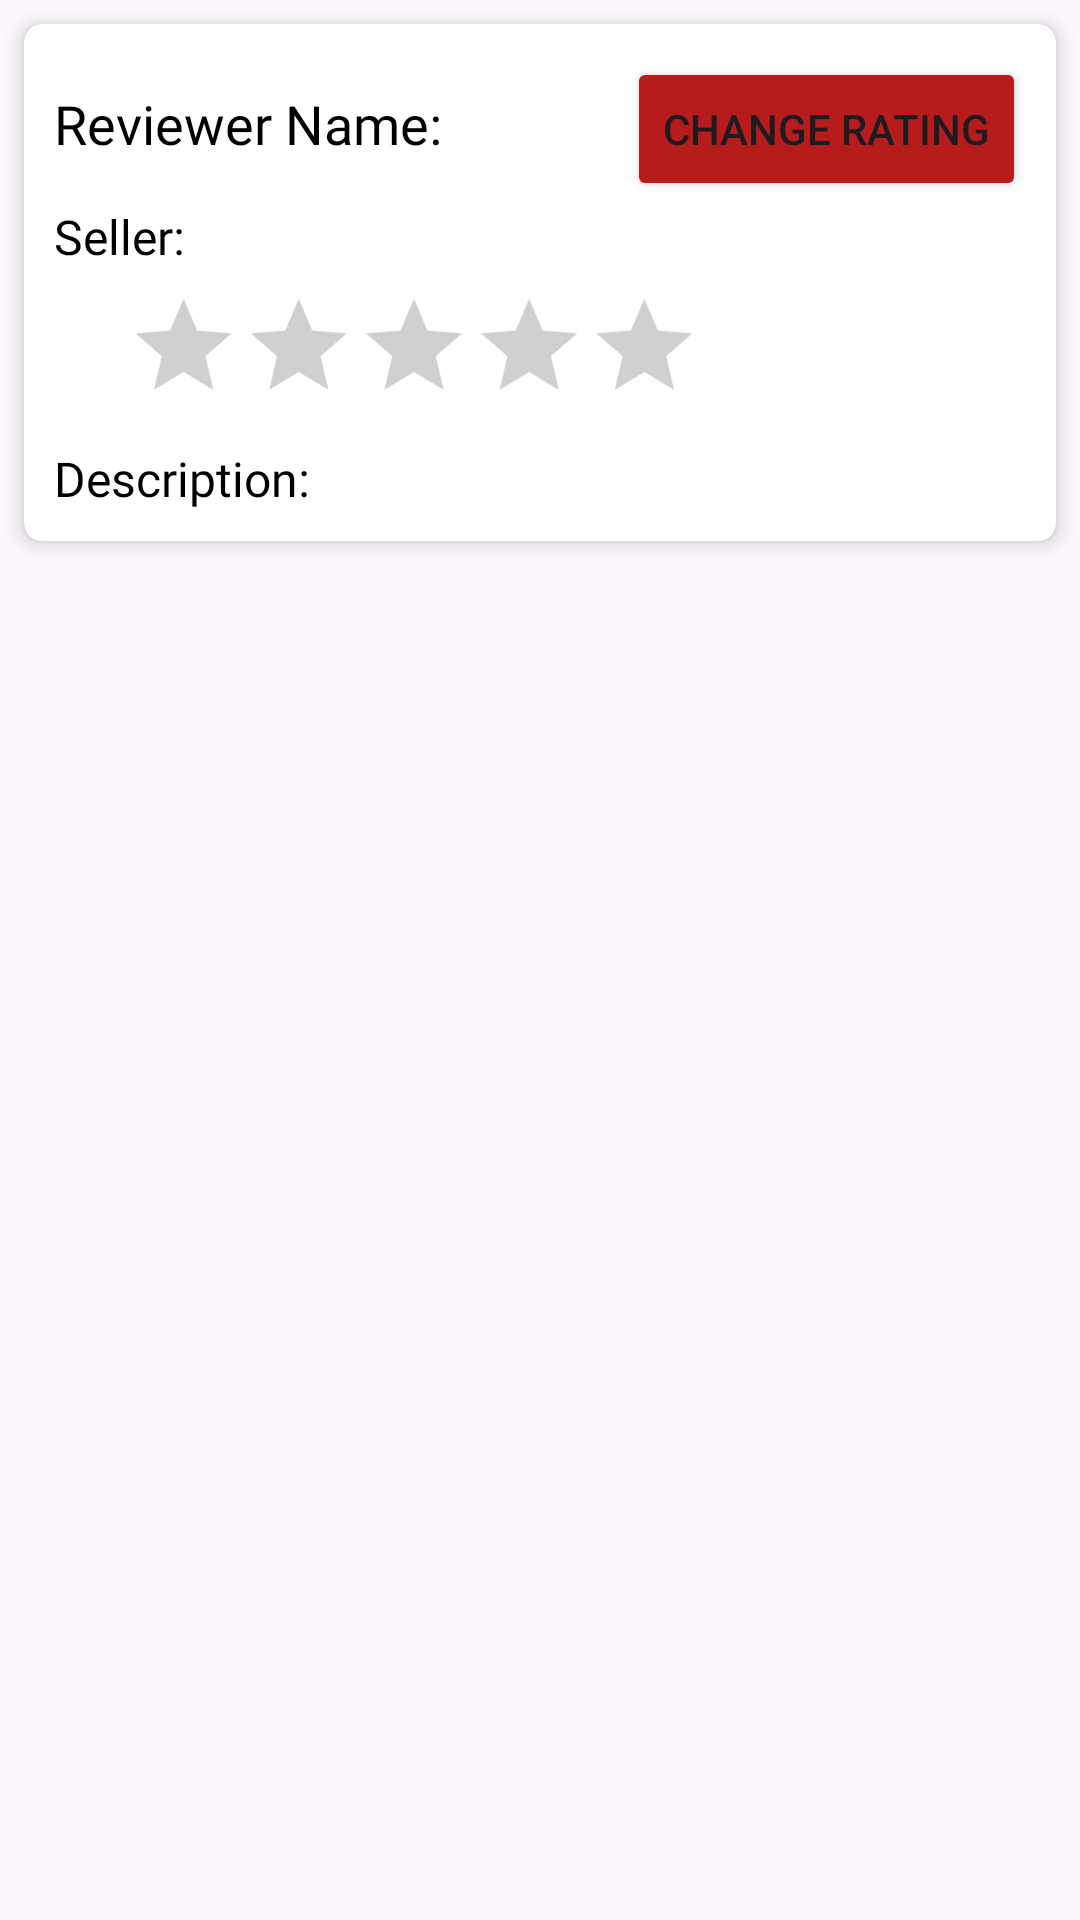

Here is an Android app screen rendered from its layout file. Give the layout XML and the strings, colors and styles it references.
<!-- AndroidManifest.xml: application theme Theme.EliteWearMobile -->
<!-- res/layout/review_item.xml -->
<?xml version="1.0" encoding="utf-8"?>
<LinearLayout xmlns:android="http://schemas.android.com/apk/res/android"
    android:layout_width="match_parent"
    android:layout_height="wrap_content"
    android:orientation="vertical"
    xmlns:app="http://schemas.android.com/apk/res-auto">

    <androidx.cardview.widget.CardView
        android:layout_width="match_parent"
        android:layout_height="wrap_content"
        android:layout_margin="8dp"
        app:cardCornerRadius="6dp"
        app:cardElevation="4dp"
        >

        <LinearLayout
            android:layout_width="match_parent"
            android:layout_height="wrap_content"
            android:orientation="vertical"
            android:padding="10dp">

    <LinearLayout
        android:layout_width="match_parent"
        android:layout_height="wrap_content"
        android:orientation="horizontal">

        <TextView
            android:id="@+id/reviewName"
            android:layout_width="wrap_content"
            android:layout_height="wrap_content"
            android:text="Reviewer Name:"
            android:textSize="18sp"
            android:layout_marginTop="1dp"
            android:textColor="@color/black"

            android:fontFamily="@font/lato_regular"/>
        <View
            android:layout_width="0dp"
            android:layout_height="match_parent"
            android:layout_weight="1" /> 

        <Button
            android:id="@+id/editReviewButton"
            android:layout_width="wrap_content"
            android:layout_height="wrap_content"
            android:text="Change Rating"
            android:backgroundTint="#B71C1C"
            android:layout_marginTop="1dp"
            android:visibility="visible"/>


    </LinearLayout>


    <TextView
        android:id="@+id/vendorIntID"
        android:layout_width="wrap_content"
        android:layout_height="wrap_content"
        android:text="Seller:"
        android:textSize="16sp"
        android:layout_marginTop="1dp"
        android:textColor="@color/black"

        android:fontFamily="@font/lato_regular"/>
    <RatingBar
        android:id="@+id/reviewRate"
        android:layout_width="wrap_content"
        android:layout_height="wrap_content"
        android:numStars="5"
        android:stepSize="1.0"
        android:isIndicator="true"
        android:layout_marginTop="1dp"
        android:rating="0"
        android:scaleX="0.8"
        android:scaleY="0.8"
        android:progressTint="#FFD700"
        android:backgroundTint="#D3D3D3"/>
    <TextView
        android:id="@+id/reviewDescription"
        android:layout_width="wrap_content"
        android:layout_height="wrap_content"
        android:text="Description:"
        android:textSize="16sp"
        android:layout_marginTop="1dp"
        android:textColor="@color/black"
        android:fontFamily="@font/lato_regular"/>

        </LinearLayout>

    </androidx.cardview.widget.CardView>





</LinearLayout>
<!-- resources referenced by this layout -->
<resources>
  <color name="black">#FF000000</color>
  <style name="Theme.EliteWearMobile" parent="Base.Theme.EliteWearMobile" />
  <style name="Base.Theme.EliteWearMobile" parent="Theme.Material3.DayNight.NoActionBar">
          
          
      </style>
</resources>
